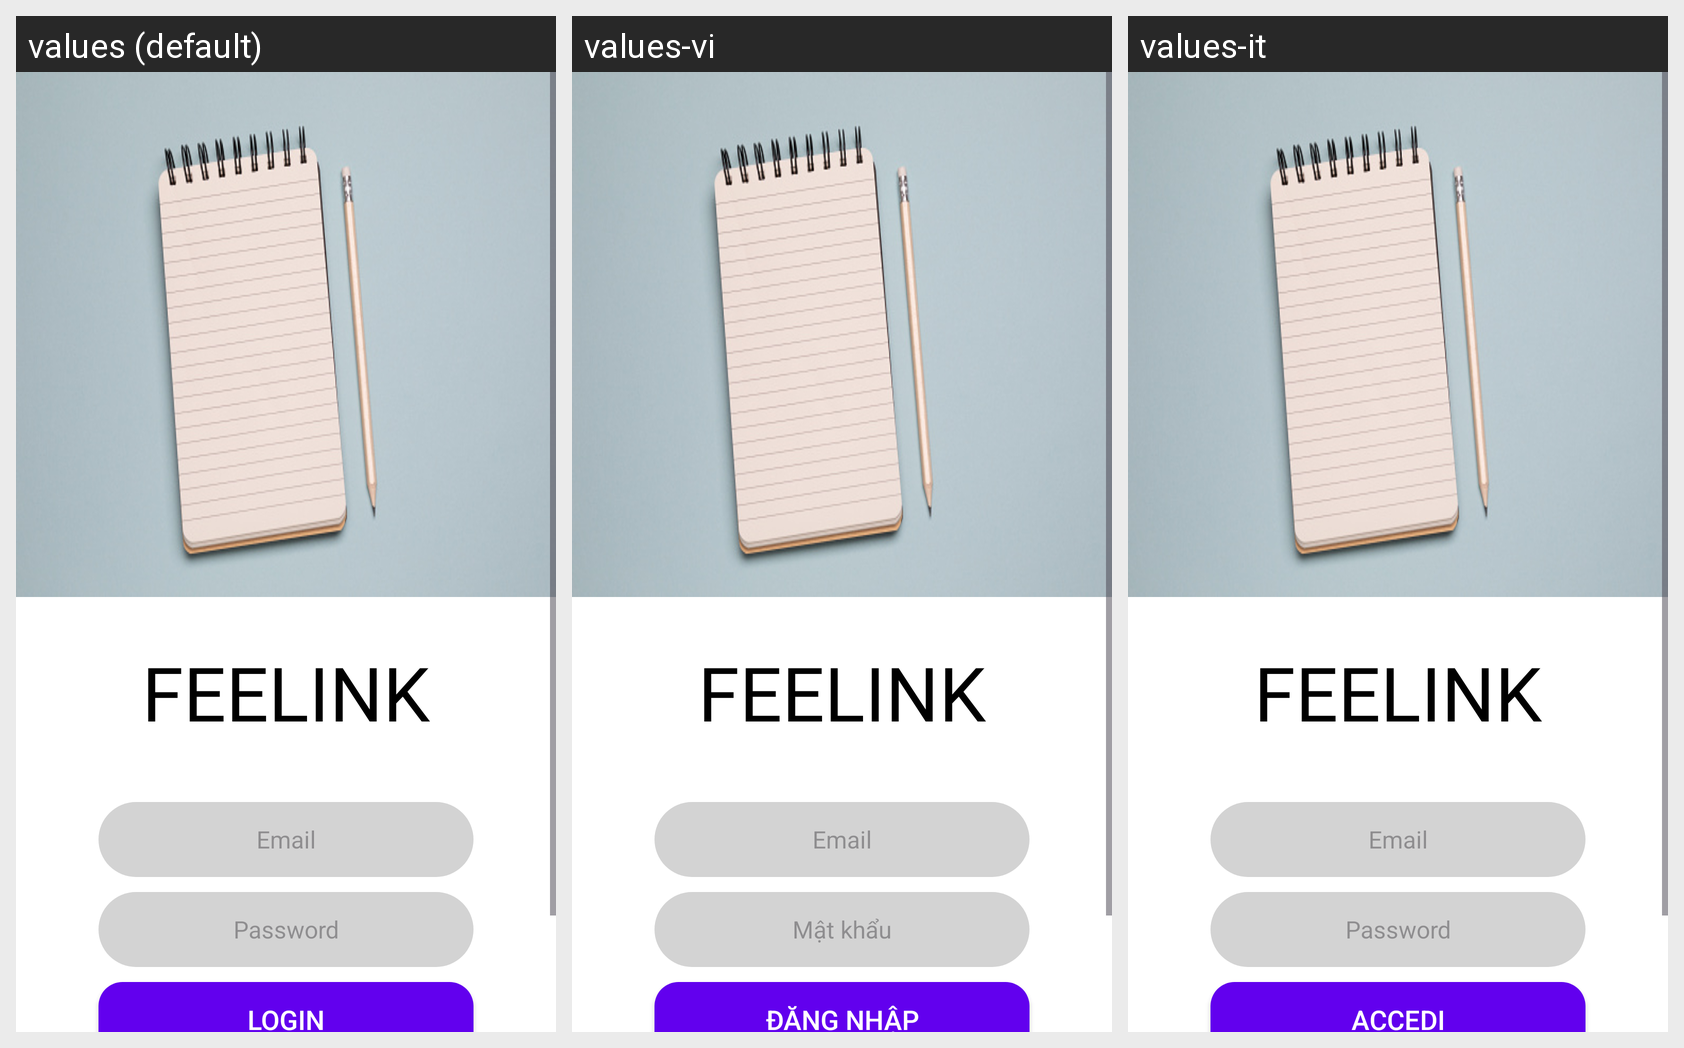

Locale-by-locale string values for the Android screen shown in this grid:
Android screen res/layout/activity_login.xml rendered under 3 locales, left to right: values (default), values-vi, values-it. Device: Nexus 5 (rendered at 1080×1920; each locale shown at half size, 540×960, under a caption strip naming it); theme Theme.DiaryApp.
Strings drawn on this screen, with the default value and each locale's value (text and hints the layout hard-codes, and strings that could not be matched under every locale, appear in the picture but are not listed):

email
  values: Email
  values-vi: Email
  values-it: Email

passwordText
  values: Password
  values-vi: Mật khẩu
  values-it: Password

login
  values: Login
  values-vi: Đăng nhập
  values-it: Accedi
